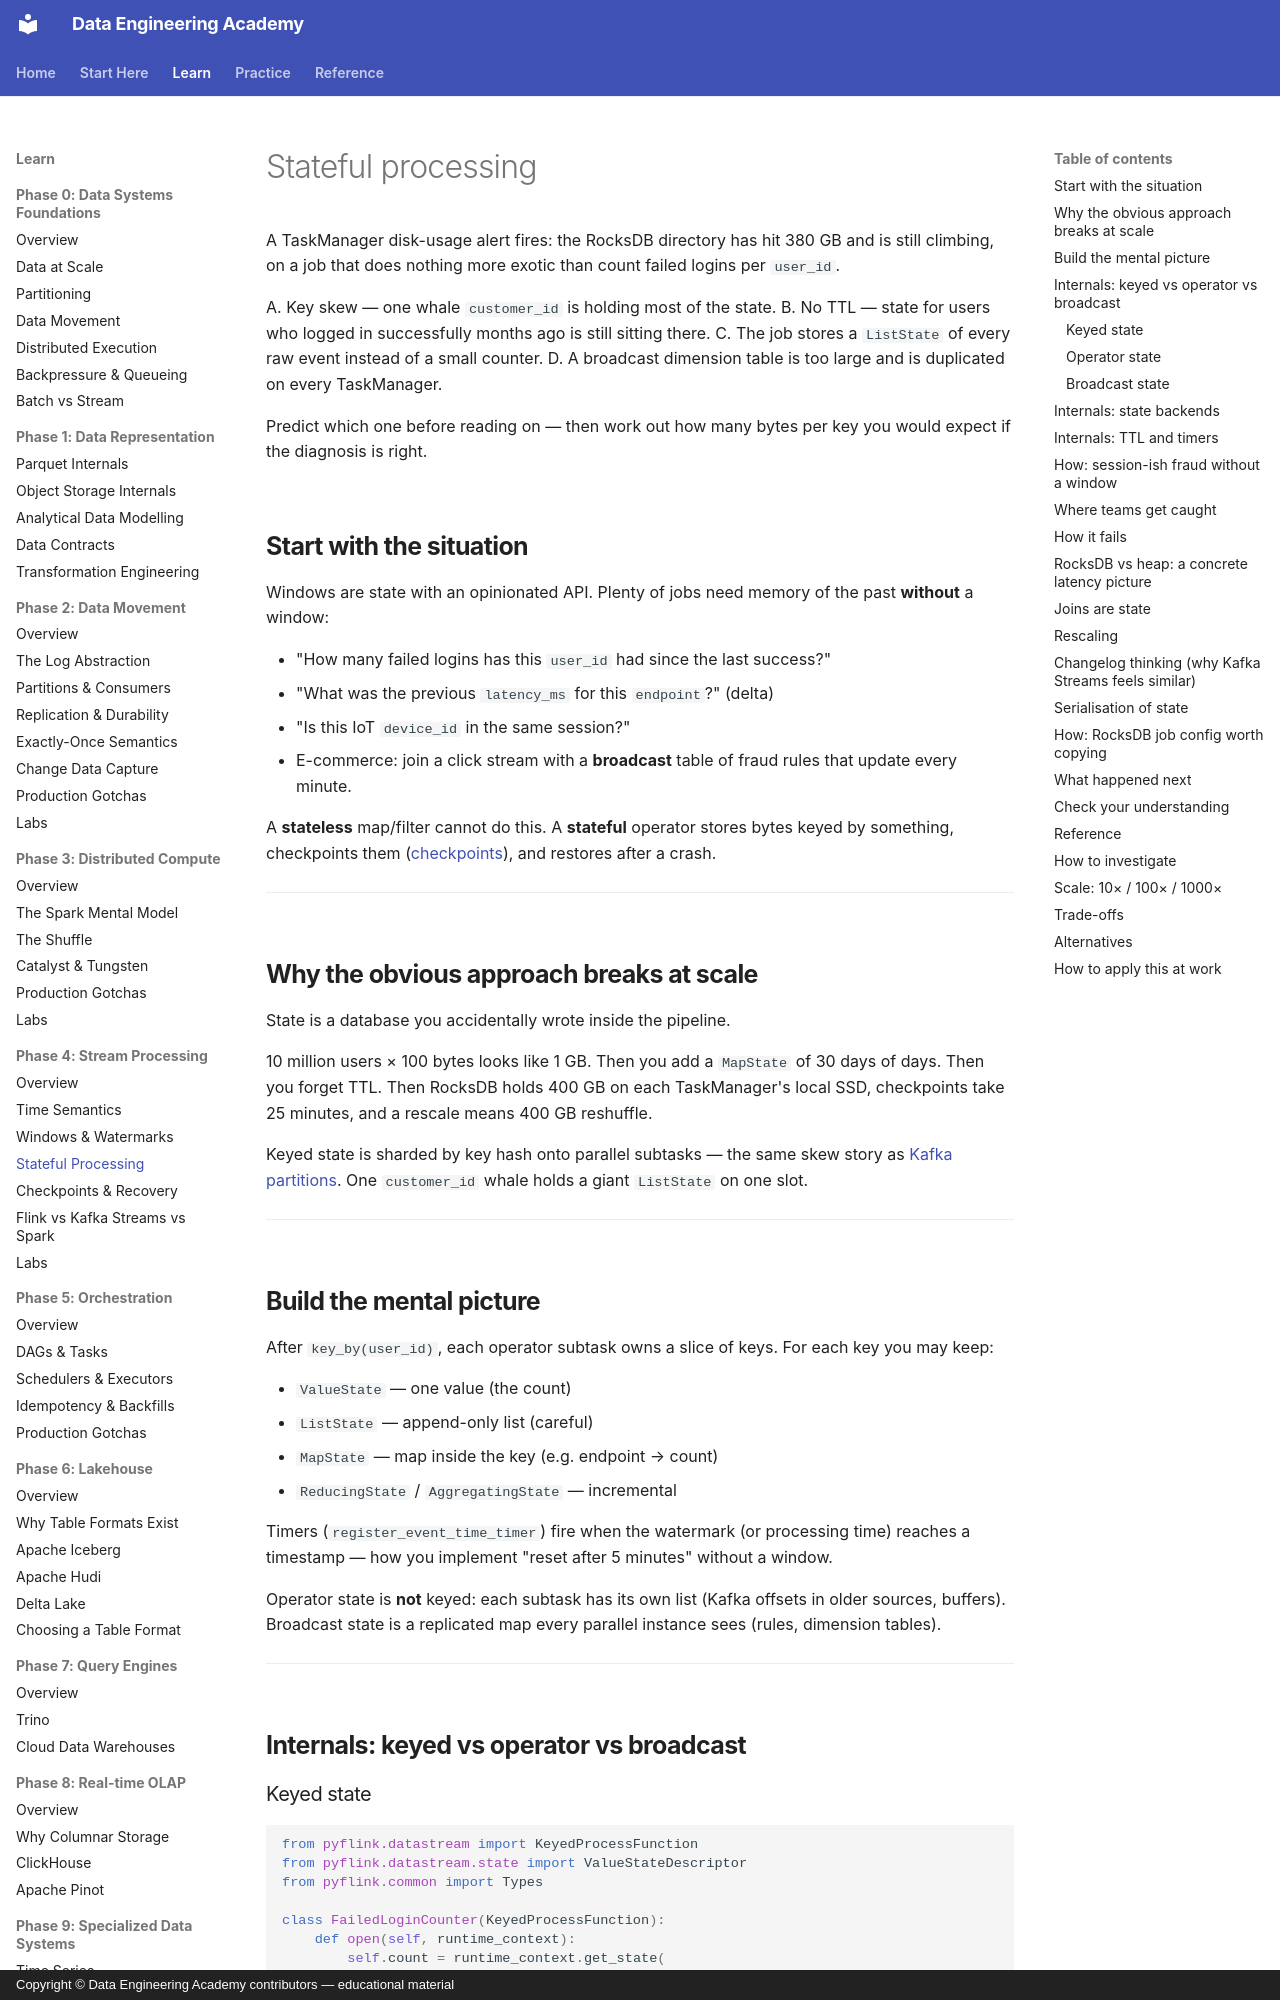

repository: sanketn26/data-engineering · page: flink/state/index.html · generator: mkdocs · copyright: Copyright © Data Engineering Academy contributors — educational material

---
description: Diagnosing Flink RocksDB state growth from key skew, missing TTL, and ListState misuse, before a stateful counter job floods disk.
---

# Stateful processing

A TaskManager disk-usage alert fires: the RocksDB directory has hit 380 GB and is still climbing, on a job that does nothing more exotic than count failed logins per `user_id`.

A. Key skew — one whale `customer_id` is holding most of the state.
B. No TTL — state for users who logged in successfully months ago is still sitting there.
C. The job stores a `ListState` of every raw event instead of a small counter.
D. A broadcast dimension table is too large and is duplicated on every TaskManager.

Predict which one before reading on — then work out how many bytes per key you would expect if the diagnosis is right.

## Start with the situation { #use-case }

Windows are state with an opinionated API. Plenty of jobs need memory of the past **without** a window:

- "How many failed logins has this `user_id` had since the last success?"
- "What was the previous `latency_ms` for this `endpoint`?" (delta)
- "Is this IoT `device_id` in the same session?"
- E-commerce: join a click stream with a **broadcast** table of fraud rules that update every minute.

A **stateless** map/filter cannot do this. A **stateful** operator stores bytes keyed by something, checkpoints them ([checkpoints](checkpoints.md)), and restores after a crash.

---

## Why the obvious approach breaks at scale { #why-this-is-hard-at-scale }

State is a database you accidentally wrote inside the pipeline.

10 million users × 100 bytes looks like 1 GB. Then you add a `MapState` of 30 days of days. Then you forget TTL. Then RocksDB holds 400 GB on each TaskManager's local SSD, checkpoints take 25 minutes, and a rescale means 400 GB reshuffle.

Keyed state is sharded by key hash onto parallel subtasks — the same skew story as [Kafka partitions](../kafka/partitions.md). One `customer_id` whale holds a giant `ListState` on one slot.

---

## Build the mental picture { #intuition }

After `key_by(user_id)`, each operator subtask owns a slice of keys. For each key you may keep:

- `ValueState` — one value (the count)
- `ListState` — append-only list (careful)
- `MapState` — map inside the key (e.g. endpoint → count)
- `ReducingState` / `AggregatingState` — incremental

Timers (`register_event_time_timer`) fire when the watermark (or processing time) reaches a timestamp — how you implement "reset after 5 minutes" without a window.

Operator state is **not** keyed: each subtask has its own list (Kafka offsets in older sources, buffers). Broadcast state is a replicated map every parallel instance sees (rules, dimension tables).

---

## Internals: keyed vs operator vs broadcast
